Labelled photos from "prepared data", an image-classification folder in radiatanasov/leukemia_project. The possible labels are: blast cell, normal cell.

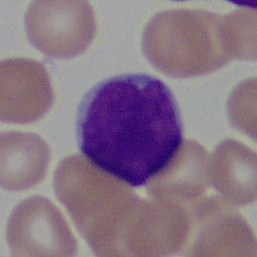
Label: blast cell

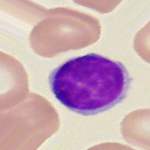
Label: normal cell

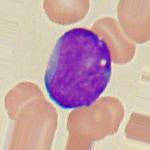
Label: blast cell

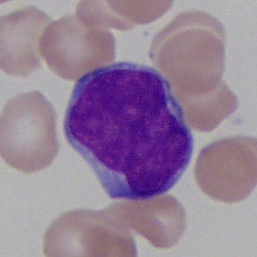
Label: blast cell

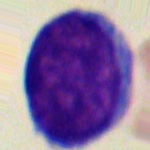
Label: normal cell

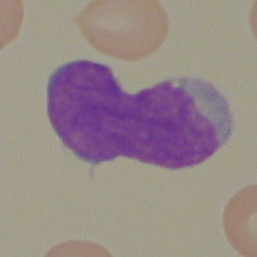
Label: blast cell
